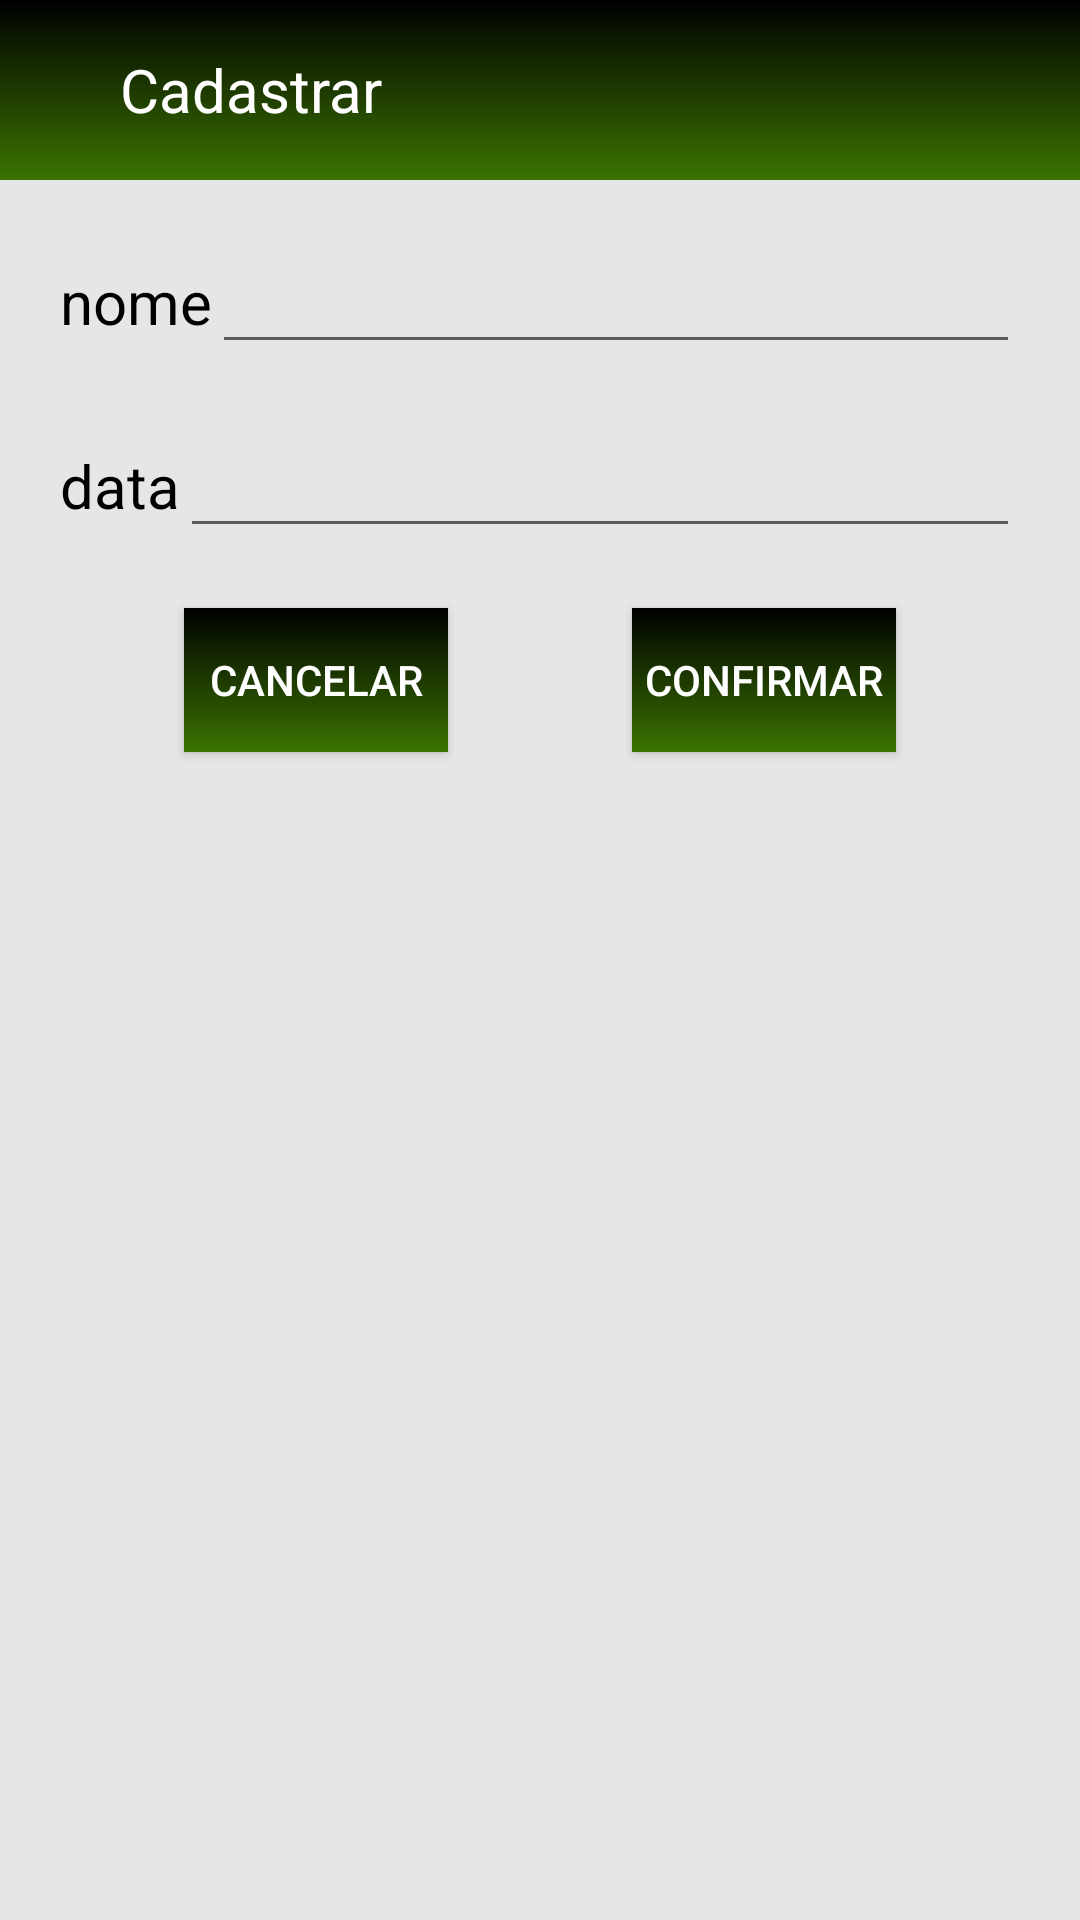

Layout XML and referenced resources for this Android screen:
<!-- AndroidManifest.xml: application theme Theme.DrausioAcademia -->
<!-- res/layout/activity_cadastrar_aluno.xml -->
<?xml version="1.0" encoding="utf-8"?>
<androidx.constraintlayout.widget.ConstraintLayout xmlns:android="http://schemas.android.com/apk/res/android"
    xmlns:app="http://schemas.android.com/apk/res-auto"
    xmlns:tools="http://schemas.android.com/tools"
    android:layout_width="match_parent"
    android:layout_height="match_parent"
    tools:context=".aluno.CadastrarAluno"
    android:background="@color/cor_clara">
    <LinearLayout
        android:id="@+id/lay_top_cadastro"
        android:layout_width="match_parent"
        android:layout_height="@dimen/action_bar"
        android:background="@drawable/background_linear_to_donw"
        app:layout_constraintTop_toTopOf="parent"
        android:gravity="center_vertical">
        <ImageView
            android:onClick="onIcBack"
            android:layout_width="@dimen/ic_size"
            android:layout_height="@dimen/ic_size"
            android:src="@drawable/ic_baseline_arrow_back_ios_24"
            android:padding="6dp"/>
        <TextView
            android:layout_width="wrap_content"
            android:layout_height="wrap_content"
            android:text="Cadastrar"
            android:textColor="@color/white"
            android:textSize="@dimen/font_big" />
    </LinearLayout>
    <RelativeLayout
        android:id="@+id/cmp_nm"
        android:layout_width="match_parent"
        android:layout_height="wrap_content"
        android:orientation="horizontal"
        app:layout_constraintTop_toBottomOf="@id/lay_top_cadastro"
        android:layout_marginTop="@dimen/margin_top_block"
        android:paddingHorizontal="@dimen/padding">
        <TextView
            android:id="@+id/txt_nome"
            android:layout_width="wrap_content"
            android:layout_height="wrap_content"
            android:textSize="@dimen/font_big"
            android:text="nome"
            android:layout_centerVertical="true"/>

        <EditText
            android:inputType="text"
            android:id="@+id/edt_nome"
            android:layout_width="match_parent"
            android:layout_height="wrap_content"
            android:layout_centerVertical="true"
            android:layout_toEndOf="@+id/txt_nome"
            android:maxLines="1" />
    </RelativeLayout>
    <RelativeLayout
        android:id="@+id/cmp_dt"
        android:layout_width="match_parent"
        android:layout_height="wrap_content"
        android:orientation="horizontal"
        app:layout_constraintTop_toBottomOf="@id/cmp_nm"
        android:layout_marginTop="@dimen/margin_top_block"
        android:paddingHorizontal="@dimen/padding">
        <TextView
            android:id="@+id/txt_data"
            android:layout_width="wrap_content"
            android:layout_height="wrap_content"
            android:textSize="@dimen/font_big"
            android:text="data"
            android:layout_centerVertical="true"/>

        <EditText
            android:id="@+id/edt_data"
            android:layout_width="match_parent"
            android:layout_height="wrap_content"
            android:layout_centerVertical="true"
            android:layout_toEndOf="@+id/txt_data"
            android:inputType="date"
            android:maxLines="1" />
    </RelativeLayout>
    <androidx.appcompat.widget.AppCompatButton
        android:id="@+id/btn_canselar_cadastro"
        android:onClick="onCanselarCadastro"
        android:layout_width="wrap_content"
        android:layout_height="wrap_content"
        android:background="@drawable/background_linear_to_donw"
        android:text="@string/cancel"
        android:textColor="@color/white"
        app:layout_constraintTop_toBottomOf="@id/cmp_dt"
        android:layout_marginTop="@dimen/margin_top_block"
        app:layout_constraintEnd_toStartOf="@id/btn_confirmar_cadastro"
        app:layout_constraintStart_toStartOf="parent"/>
    <androidx.appcompat.widget.AppCompatButton
        android:id="@+id/btn_confirmar_cadastro"
        android:onClick="onConfirmarCadastro"
        android:layout_width="wrap_content"
        android:layout_height="wrap_content"
        android:background="@drawable/background_linear_to_donw"
        android:text="@string/yes"
        android:textColor="@color/white"
        app:layout_constraintTop_toBottomOf="@id/cmp_dt"
        android:layout_marginTop="@dimen/margin_top_block"
        app:layout_constraintStart_toEndOf="@id/btn_canselar_cadastro"
        app:layout_constraintEnd_toEndOf="parent"/>
</androidx.constraintlayout.widget.ConstraintLayout>
<!-- resources referenced by this layout -->
<resources>
  <color name="cor_clara">#E6E6E6</color>
  <color name="white">#FFFFFFFF</color>
  <dimen name="action_bar">60dp</dimen>
  <dimen name="font_big">20dp</dimen>
  <dimen name="ic_size">40dp</dimen>
  <dimen name="margin_top_block">20dp</dimen>
  <dimen name="padding">20dp</dimen>
  <!-- drawable background_linear_to_donw (drawable) -->
  <?xml version="1.0" encoding="utf-8"?>
  <shape xmlns:android="http://schemas.android.com/apk/res/android">
      <gradient android:startColor="@color/black"
          android:endColor="@color/cor_secundaria"
          android:angle="-90"/>
  </shape>
  <string name="cancel">cancelar</string>
  <string name="yes">confirmar</string>
  <style name="Theme.DrausioAcademia" parent="Theme.MaterialComponents.DayNight.NoActionBar">
          
          <item name="colorPrimary">@color/purple_500</item>
          <item name="colorPrimaryVariant">@color/black</item>
          <item name="colorOnPrimary">@color/black</item>
          
          <item name="colorSecondary">@color/teal_200</item>
          <item name="colorSecondaryVariant">@color/teal_700</item>
          <item name="colorOnSecondary">@color/black</item>
          
          <item name="android:statusBarColor" tools:targetApi="l">?attr/colorPrimaryVariant</item>
          
  
          <item name="android:colorBackground">@color/black</item>
          <item name="android:windowNoTitle">true</item>
          <item name="android:textColor">@color/black</item>
      </style>
  <color name="black">#FF000000</color>
  <color name="cor_secundaria">#3B7300</color>
  <color name="purple_500">#030303</color>
  <color name="teal_200">#FF03DAC5</color>
  <color name="teal_700">#FF018786</color>
</resources>
